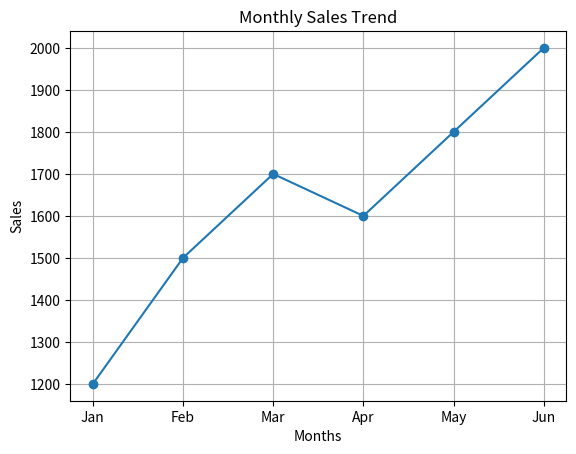

Here is the Python script that generated this plot:
import matplotlib.pyplot as plt

def main():

    print("=" * 60)
    print("        MONTHLY SALES TREND VISUALIZATION")
    print("=" * 60)
    months = ["Jan", "Feb", "Mar", "Apr", "May", "Jun"]
    sales = [1200, 1500, 1700, 1600, 1800, 2000]
    plt.plot(months, sales, marker='o')
    plt.title("Monthly Sales Trend")
    plt.xlabel("Months")
    plt.ylabel("Sales")
    plt.grid()

    plt.show()


if __name__ == "__main__":
    main()
